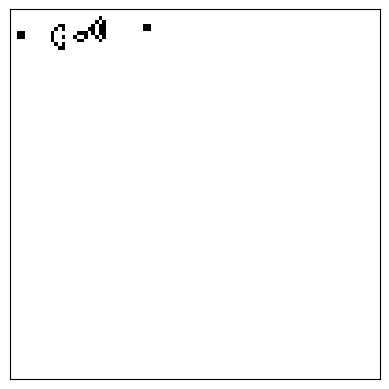

Reproduce this figure in Python.
#!/usr/bin/env python

import numpy as np
from matplotlib import pyplot as plt
from matplotlib import animation

fig = plt.figure()
ax = plt.axes()
ax.set_xticks([])
ax.set_yticks([])
ax.grid(True)

field_width = 100
field_height = 100

### random ###
# space = np.random.randint(2, size=(field_height,field_width), dtype=np.int8)

### glider ###
# space = np.zeros((field_height,field_width), dtype=np.int8)
# glider = np.array(
# [[0,0,0,0],
#  [0,0,1,0],
#  [0,0,0,1],
#  [0,1,1,1]])
# space[2:2+glider.shape[0],2:2+glider.shape[1]] = glider

### glider gun ###
space = np.zeros((field_height,field_width), dtype=np.int8)
glider_gun = np.array(
[[0,0,0,0,0,0,0,0,0,0,0,0,0,0,0,0,0,0,0,0,0,0,0,0,1,0,0,0,0,0,0,0,0,0,0,0],
 [0,0,0,0,0,0,0,0,0,0,0,0,0,0,0,0,0,0,0,0,0,0,1,0,1,0,0,0,0,0,0,0,0,0,0,0],
 [0,0,0,0,0,0,0,0,0,0,0,0,1,1,0,0,0,0,0,0,1,1,0,0,0,0,0,0,0,0,0,0,0,0,1,1],
 [0,0,0,0,0,0,0,0,0,0,0,1,0,0,0,1,0,0,0,0,1,1,0,0,0,0,0,0,0,0,0,0,0,0,1,1],
 [1,1,0,0,0,0,0,0,0,0,1,0,0,0,0,0,1,0,0,0,1,1,0,0,0,0,0,0,0,0,0,0,0,0,0,0],
 [1,1,0,0,0,0,0,0,0,0,1,0,0,0,1,0,1,1,0,0,0,0,1,0,1,0,0,0,0,0,0,0,0,0,0,0],
 [0,0,0,0,0,0,0,0,0,0,1,0,0,0,0,0,1,0,0,0,0,0,0,0,1,0,0,0,0,0,0,0,0,0,0,0],
 [0,0,0,0,0,0,0,0,0,0,0,1,0,0,0,1,0,0,0,0,0,0,0,0,0,0,0,0,0,0,0,0,0,0,0,0],
 [0,0,0,0,0,0,0,0,0,0,0,0,1,1,0,0,0,0,0,0,0,0,0,0,0,0,0,0,0,0,0,0,0,0,0,0]])
space[2:2+glider_gun.shape[0],2:2+glider_gun.shape[1]] = glider_gun

img = ax.imshow(space, interpolation='nearest', cmap='Greys')

def update(frame):
    global space
    next_space = np.empty(space.shape, dtype=np.int8)
    for i in range(space.shape[0]):
        for j in range(space.shape[1]):
            # nw: north west, ne: north east, c: center ...
            nw = space[i-1,j-1]
            n  = space[i-1,j]
            ne = space[i-1,(j+1)%space.shape[1]]
            w  = space[i,j-1]
            c  = space[i,j]
            e  = space[i,(j+1)%space.shape[1]]
            sw = space[(i+1)%space.shape[0],j-1]
            s  = space[(i+1)%space.shape[0],j]
            se = space[(i+1)%space.shape[0],(j+1)%space.shape[1]]
            neighbor_cell_sum = nw + n + ne + w + e + sw + s + se
            if c == 0 and neighbor_cell_sum == 3:
                next_space[i,j] = 1
            elif c == 1 and neighbor_cell_sum in (2,3):
                next_space[i,j] = 1
            else:
                next_space[i,j] = 0
    space = next_space
    img.set_array(space)
    return img,

anim = animation.FuncAnimation(fig, update, interval=50, blit=True)
plt.show(anim)
